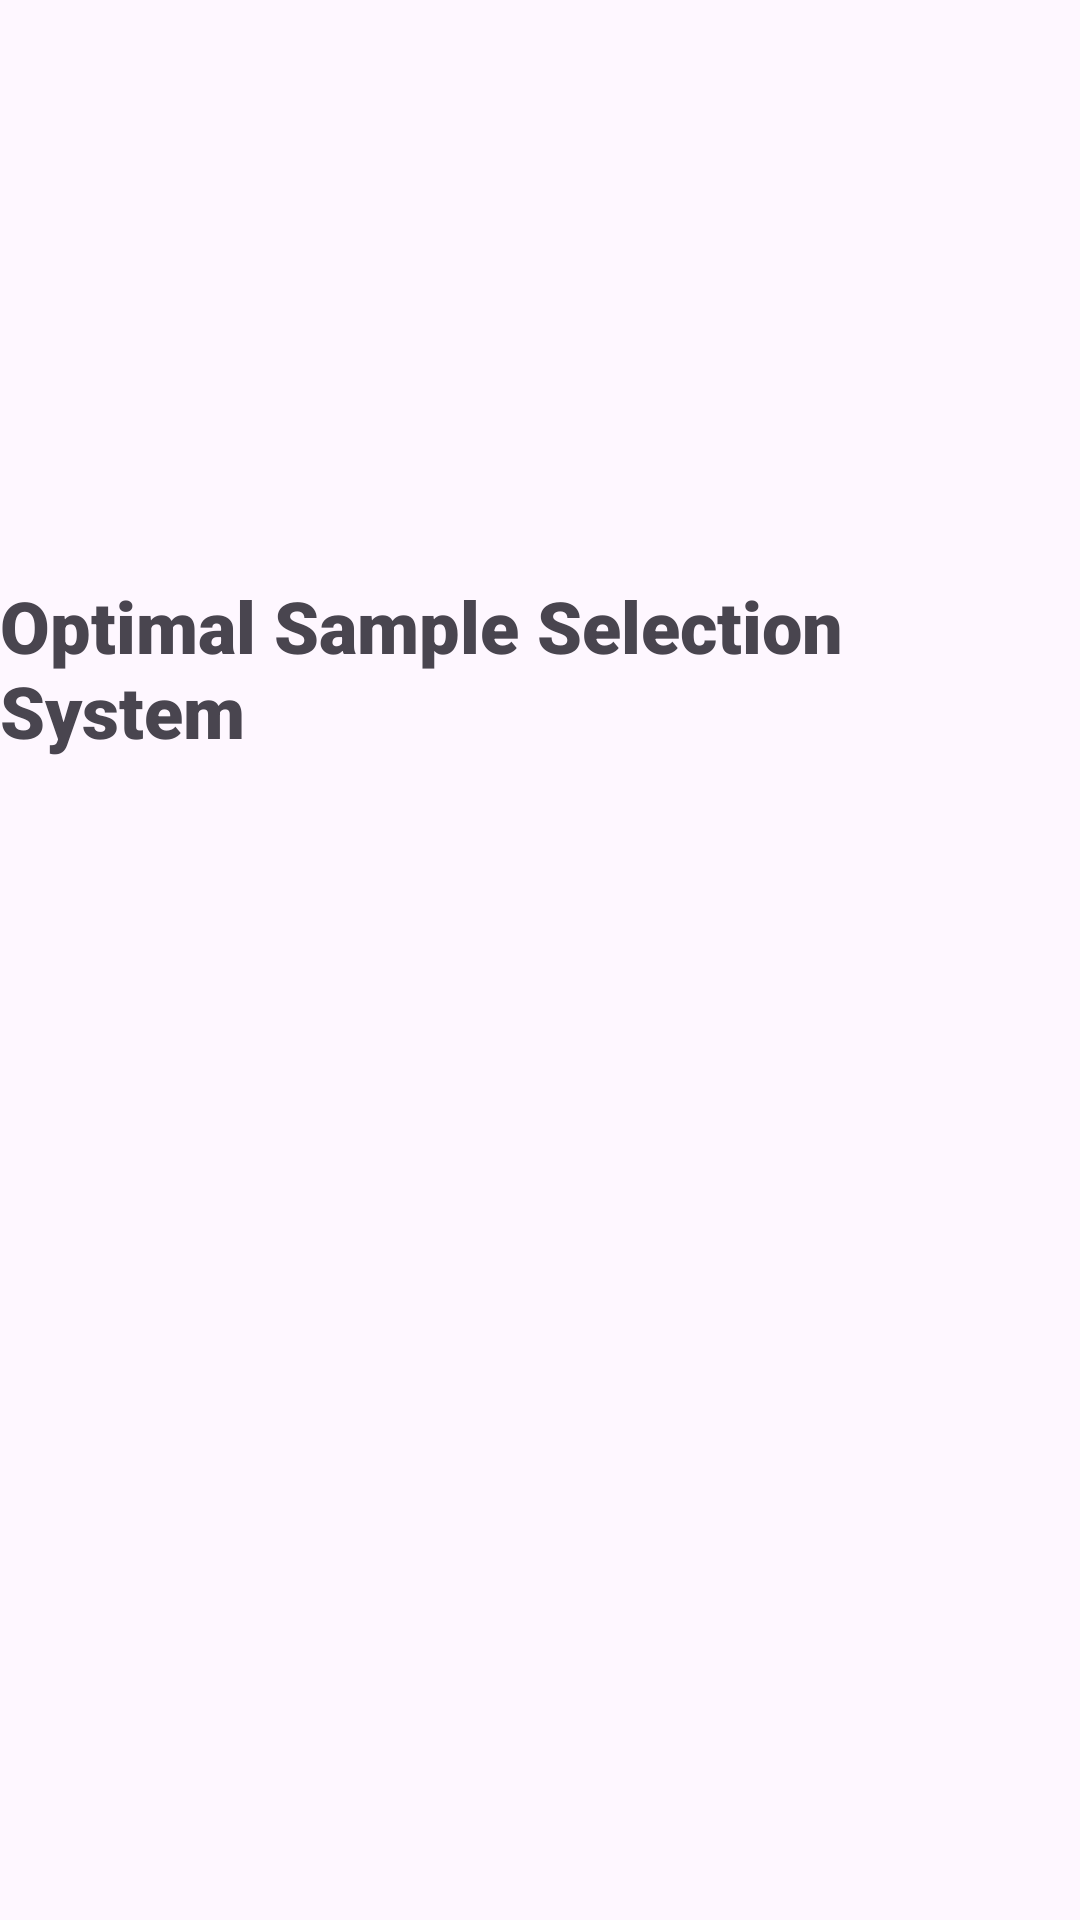

Android layout source for this screen:
<!-- AndroidManifest.xml: application theme Theme.AIApplication -->
<!-- res/layout/activity_main.xml -->
<?xml version="1.0" encoding="utf-8"?>
<androidx.constraintlayout.widget.ConstraintLayout xmlns:android="http://schemas.android.com/apk/res/android"
    xmlns:app="http://schemas.android.com/apk/res-auto"
    xmlns:tools="http://schemas.android.com/tools"
    android:layout_width="match_parent"
    android:layout_height="match_parent"
    tools:context=".MainActivity">

    <TextView
        android:id="@+id/textView"
        android:layout_width="wrap_content"
        android:layout_height="wrap_content"
        android:fontFamily="sans-serif-black"
        android:text="Optimal Sample Selection System"
        android:textSize="24sp"
        app:layout_constraintBottom_toBottomOf="parent"
        app:layout_constraintEnd_toEndOf="parent"
        app:layout_constraintStart_toStartOf="parent"
        app:layout_constraintTop_toTopOf="parent"
        app:layout_constraintVertical_bias="0.332" />

    <Button
        android:id="@+id/enterBtn"
        android:layout_width="141dp"
        android:layout_height="68dp"
        android:layout_marginStart="160dp"
        android:layout_marginTop="170dp"
        android:layout_marginEnd="161dp"
        android:layout_marginBottom="257dp"
        android:text="Enter"
        android:textSize="20sp"
        app:layout_constraintBottom_toBottomOf="parent"
        app:layout_constraintEnd_toEndOf="parent"
        app:layout_constraintStart_toStartOf="parent"
        app:layout_constraintTop_toBottomOf="@+id/textView" />

</androidx.constraintlayout.widget.ConstraintLayout>
<!-- resources referenced by this layout -->
<resources>
  <style name="Theme.AIApplication" parent="Base.Theme.AIApplication" />
  <style name="Base.Theme.AIApplication" parent="Theme.Material3.DayNight.NoActionBar">
          
          
      </style>
</resources>
